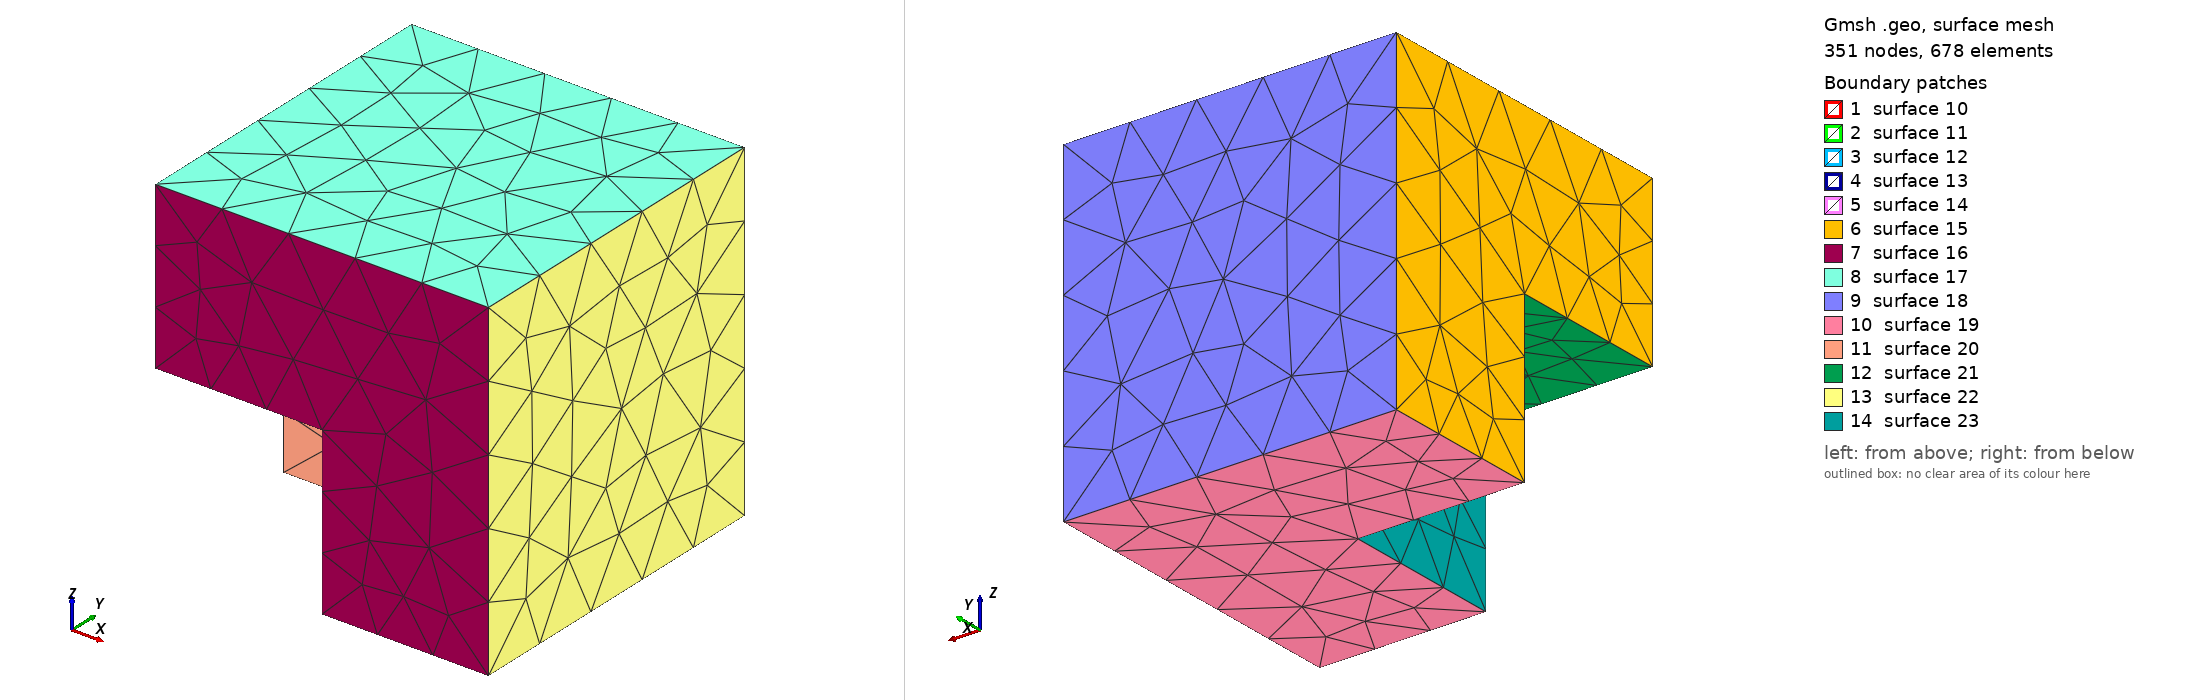

Gmsh geometry script, surface-meshed: 351 nodes, 678 surface elements. Boundary patches (legend numbers): 1 surface 10, 2 surface 11, 3 surface 12, 4 surface 13, 5 surface 14, 6 surface 15, 7 surface 16, 8 surface 17, 9 surface 18, 10 surface 19, 11 surface 20, 12 surface 21, 13 surface 22, 14 surface 23. Left view from above one corner, right view from below the opposite corner. The script declares no physical surfaces, so the legend lists its geometric surfaces. The drawing asked Gmsh for element sizes between 1% and 20% of the model's largest extent; the script's own settings can give other sizes.

=== doc.geo (drawn) ===
// -----------------------------------------------------------------------------
//
//  Gmsh GEO tutorial 16
//
//  Constructive Solid Geometry, OpenCASCADE geometry kernel
//
// -----------------------------------------------------------------------------

// Instead of constructing a model in a bottom-up fashion with Gmsh's built-in
// geometry kernel, starting with version 3 Gmsh allows you to directly use
// alternative geometry kernels. Here we use the OpenCASCADE kernel:

SetFactory("OpenCASCADE");

// Let's build the same model as in `t5.geo', but using constructive solid
// geometry.

// We first create two cubes:
Box(1) = {0,0,0, 1,1,1};
Box(2) = {0,0,0, 0.5,0.5,0.5};

// We apply a boolean difference to create the "cube minus one eighth" shape:
BooleanDifference(3) = { Volume{1}; Delete; }{ Volume{2}; Delete; };

// Boolean operations with OpenCASCADE always create new entities. Adding
// `Delete' in the arguments allows to automatically delete the original
// entities.

// We then create the five spheres:
x = 0 ; y = 0.75 ; z = 0 ; r = 0.09 ;
For t In {1:5}
  x += 0.166 ;
  z += 0.166 ;
  Sphere(3 + t) = {x,y,z,r};
  Physical Volume(t) = {3 + t};
EndFor

// If we had wanted five empty holes we would have used `BooleanDifference'
// again. Here we want five spherical inclusions, whose mesh should be conformal
// with the mesh of the cube: we thus use `BooleanFragments', which intersects
// all volumes in a conformal manner (without creating duplicate interfaces):
v() = BooleanFragments{ Volume{3}; Delete; }{ Volume{3 + 1 : 3 + 5}; Delete; };

// When the boolean operation leads to simple modifications of entities, and if
// one deletes the original entities with `Delete', Gmsh tries to assign the
// same tag to the new entities. (This behavior is governed by the
// `Geometry.OCCBooleanPreserveNumbering' option.)

// Here the `Physical Volume' definitions made above will thus still work, as
// the five spheres (volumes 4, 5, 6, 7 and 8), which will be deleted by the
// fragment operations, will be recreated identically (albeit with new surfaces)
// with the same tags.

// The tag of the cube will change though, so we need to access it
// programmatically:
Physical Volume(10) = v(#v()-1);

// Creating entities using constructive solid geometry is very powerful, but can
// lead to practical issues for e.g. setting mesh sizes at points, or
// identifying boundaries.

// To identify points or other bounding entities you can take advantage of the
// `PointfsOf' (a special case of the more general `Boundary' command) and the
// `In BoundingBox' commands.
lcar1 = .1;
lcar2 = .0005;
lcar3 = .055;
eps = 1e-3;

// Assign a mesh size to all the points of all the volumes:
MeshSize{ PointsOf{ Volume{:}; } } = 2;

// Override this constraint on the points of the five spheres:
MeshSize{ PointsOf{ Volume{3 + 1 : 3 + 5}; } } = 0.5;

// Select the corner point by searching for it geometrically:
p() = Point In BoundingBox{0.5-eps, 0.5-eps, 0.5-eps,
                           0.5+eps, 0.5+eps, 0.5+eps};
MeshSize{ p() } = lcar2;

// Additional examples created with the OpenCASCADE geometry kernel are
// available in `t18.geo', `t19.geo' and `t20.geo', as well as in the
// `examples/boolean' directory.
